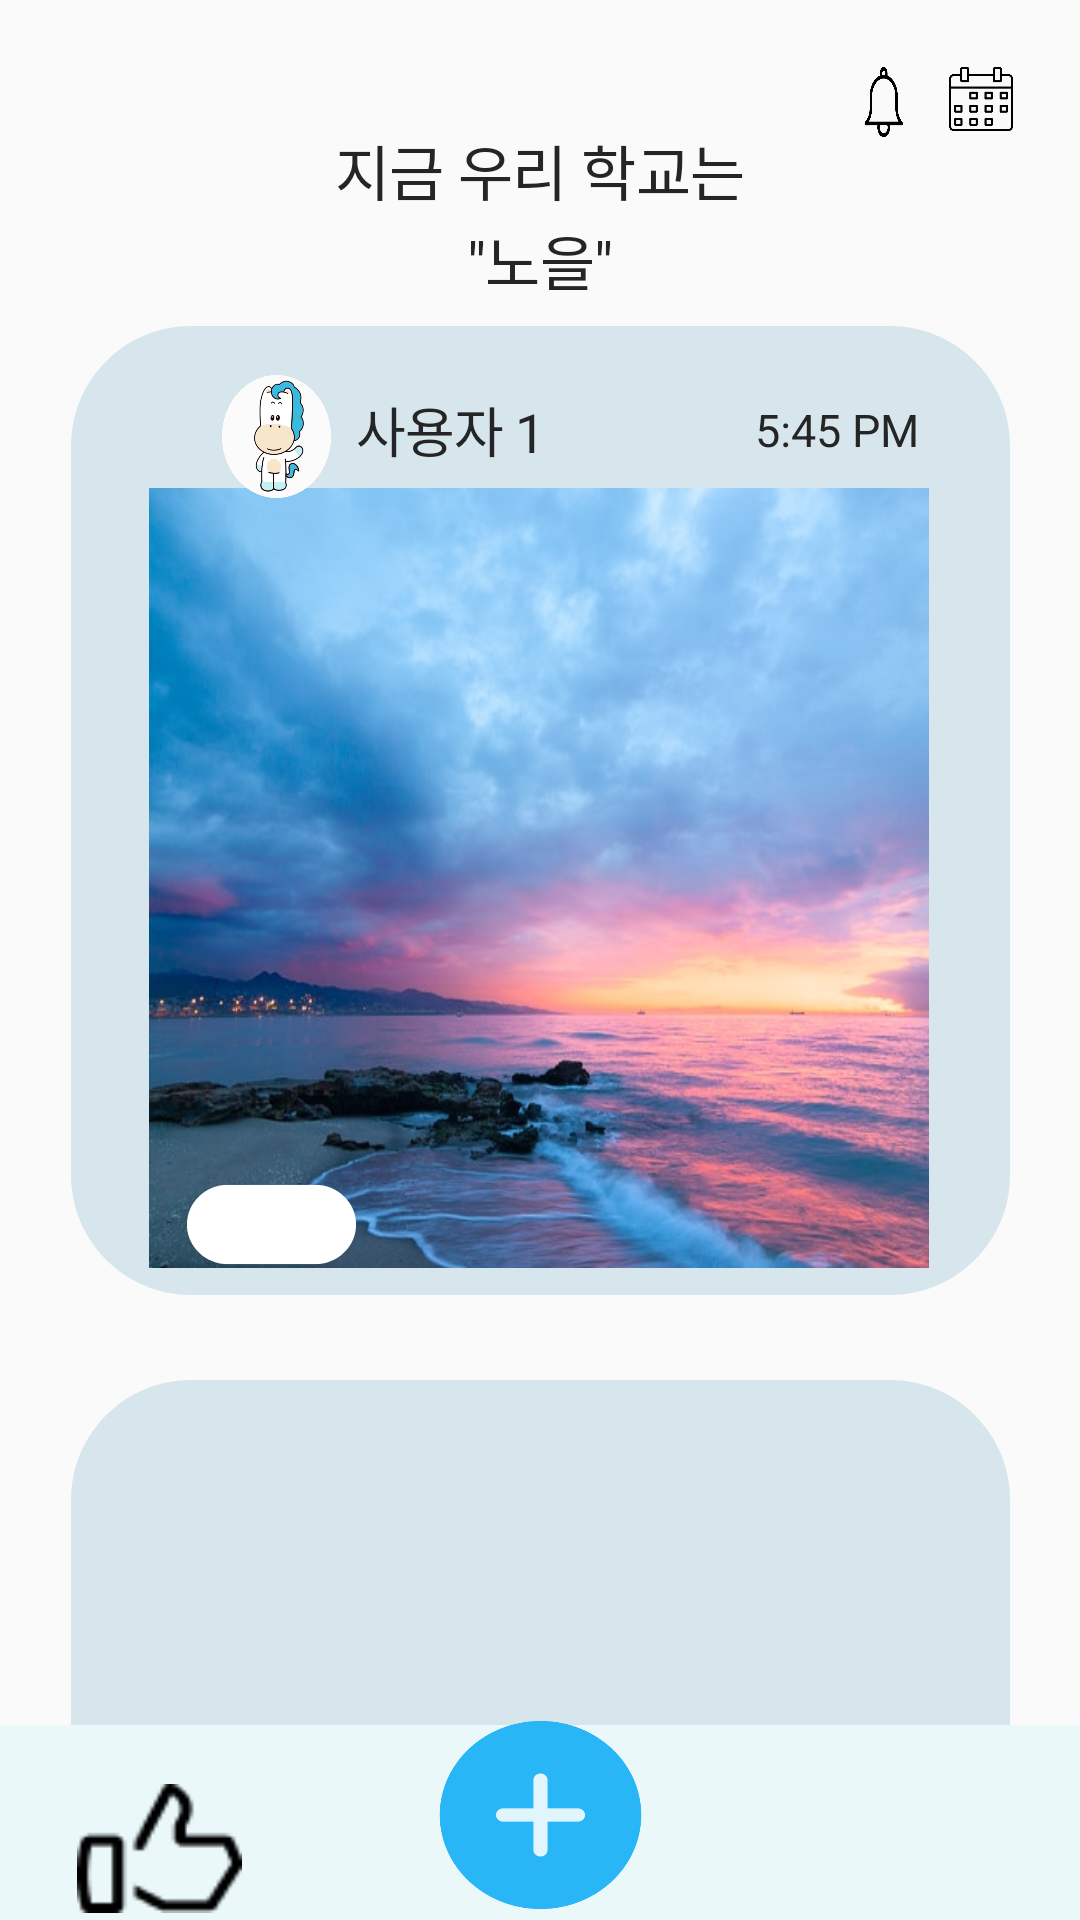

The Android layout XML behind this screen, and the referenced resources:
<!-- AndroidManifest.xml: application theme Base.Theme.PICSSU -->
<!-- res/layout/activity_mainpage.xml -->
<?xml version="1.0" encoding="utf-8"?>
<androidx.constraintlayout.widget.ConstraintLayout xmlns:android="http://schemas.android.com/apk/res/android"
    xmlns:app="http://schemas.android.com/apk/res-auto"
    xmlns:tools="http://schemas.android.com/tools"
    android:layout_width="match_parent"
    android:layout_height="match_parent"
    tools:context="com.example.picssu.MainPageActivity">

        <TextView
            android:id="@+id/ssome_id"
            android:layout_width="wrap_content"
            android:layout_height="wrap_content"
            android:layout_alignParentTop="true"
            android:layout_alignParentBottom="true"
            android:layout_centerHorizontal="true"
            android:layout_marginStart="136dp"
            android:layout_marginTop="42dp"
            android:layout_marginEnd="136dp"
            android:gravity="top"
            android:lineSpacingExtra="-1sp"
            android:text="@string/ssome_id"
            android:textAppearance="@style/ssome_id"
            app:layout_constraintEnd_toEndOf="parent"
            app:layout_constraintStart_toStartOf="parent"
            app:layout_constraintTop_toTopOf="parent" />

        <TextView
            android:id="@+id/topic"
            android:layout_width="wrap_content"
            android:layout_height="wrap_content"
            android:layout_alignParentTop="true"
            android:layout_centerHorizontal="true"
            android:layout_marginStart="180dp"
            android:layout_marginTop="72dp"
            android:layout_marginEnd="180dp"
            android:gravity="top"
            android:lineSpacingExtra="-1sp"
            android:text="@string/topic"
            android:textAppearance="@style/ssome_id"
            app:layout_constraintEnd_toEndOf="parent"
            app:layout_constraintStart_toStartOf="parent"
            app:layout_constraintTop_toTopOf="parent" />

        <View
            android:id="@+id/mypage"
            android:layout_width="30dp"
            android:layout_height="30dp"
            android:layout_alignParentTop="true"
            android:layout_marginStart="18dp"
            android:layout_marginTop="18dp"
            android:layout_marginEnd="364dp"
            android:background="@drawable/mypage"
            app:layout_constraintEnd_toEndOf="parent"
            app:layout_constraintStart_toStartOf="parent"
            app:layout_constraintTop_toTopOf="parent" />

        <View
            android:id="@+id/alarm"
            android:layout_width="30dp"
            android:layout_height="26dp"
            android:layout_alignParentTop="true"
            android:layout_marginTop="21dp"
            android:layout_marginEnd="50dp"
            android:background="@drawable/alarm"
            app:layout_constraintEnd_toEndOf="parent"
            app:layout_constraintTop_toTopOf="parent" />

        <View
            android:id="@+id/calender"
            android:layout_width="30dp"
            android:layout_height="30dp"
            android:layout_alignParentTop="true"
            android:layout_marginTop="18dp"
            android:layout_marginEnd="18dp"
            android:background="@drawable/calender"
            app:layout_constraintEnd_toEndOf="parent"
            app:layout_constraintTop_toTopOf="parent" />

        <View
            android:id="@+id/rectangle_8"
            android:layout_width="313dp"
            android:layout_height="323dp"
            android:layout_alignParentTop="true"
            android:layout_marginStart="49dp"
            android:layout_marginTop="460dp"
            android:layout_marginEnd="49dp"
            android:background="@drawable/rectangle_8"
            app:layout_constraintEnd_toEndOf="parent"
            app:layout_constraintStart_toStartOf="parent"
            app:layout_constraintTop_toTopOf="parent" />

    <androidx.constraintlayout.widget.ConstraintLayout
        android:layout_width="match_parent"
        android:layout_height="match_parent">

        <View
            android:id="@+id/rectangle"
            android:layout_width="313dp"
            android:layout_height="323dp"
            android:layout_alignParentTop="true"
            android:layout_marginStart="49dp"
            android:layout_marginTop="154dp"
            android:layout_marginEnd="49dp"
            android:layout_marginBottom="254dp"
            android:background="@drawable/rectangle_8"
            app:layout_constraintBottom_toBottomOf="parent"
            app:layout_constraintEnd_toEndOf="parent"
            app:layout_constraintStart_toStartOf="parent"
            app:layout_constraintTop_toTopOf="parent" />

        <ImageView
            android:id="@+id/unsplash_mb"
            android:layout_width="260dp"
            android:layout_height="260dp"
            android:layout_alignParentTop="true"
            android:layout_marginStart="75dp"
            android:layout_marginTop="208dp"
            android:layout_marginEnd="76dp"
            android:layout_marginBottom="263dp"
            android:background="@drawable/unsplash_mb"
            app:layout_constraintBottom_toBottomOf="parent"
            app:layout_constraintEnd_toEndOf="parent"
            app:layout_constraintStart_toStartOf="parent"
            app:layout_constraintTop_toTopOf="parent" />

        <View
            android:id="@+id/rectangle_4"
            android:layout_width="58.37dp"
            android:layout_height="28.42dp"
            android:layout_alignParentTop="true"
            android:layout_marginStart="87dp"
            android:layout_marginTop="394dp"
            android:layout_marginEnd="266dp"
            android:background="@drawable/rectangle_4"
            app:layout_constraintEnd_toEndOf="parent"
            app:layout_constraintStart_toStartOf="parent"
            app:layout_constraintTop_toTopOf="parent" />

        <View
            android:id="@+id/thumbup1"
            android:layout_width="11dp"
            android:layout_height="13dp"
            android:layout_alignParentTop="true"
            android:layout_marginStart="97dp"
            android:layout_marginTop="402dp"
            android:layout_marginEnd="303dp"
            android:background="@drawable/thumbup"
            app:layout_constraintEnd_toEndOf="parent"
            app:layout_constraintStart_toStartOf="parent"
            app:layout_constraintTop_toTopOf="parent" />

        <TextView
            android:id="@+id/num"
            android:layout_width="15dp"
            android:layout_height="11dp"
            android:layout_alignParentTop="true"
            android:layout_marginStart="118dp"
            android:layout_marginTop="401dp"
            android:layout_marginEnd="278dp"
            android:layout_marginBottom="246dp"
            android:gravity="top"
            android:text="@string/num1"
            android:textAppearance="@style/num1"
            app:layout_constraintBottom_toBottomOf="parent"
            app:layout_constraintEnd_toEndOf="parent"
            app:layout_constraintStart_toStartOf="parent"
            app:layout_constraintTop_toTopOf="parent" />

        <View
            android:id="@+id/userimg"
            android:layout_width="36.23dp"
            android:layout_height="40.93dp"
            android:layout_alignParentTop="true"
            android:layout_marginStart="74dp"
            android:layout_marginTop="125dp"
            android:background="@drawable/userimg"
            app:layout_constraintStart_toStartOf="parent"
            app:layout_constraintTop_toTopOf="parent" />

        <TextView
            android:id="@+id/user_name"
            android:layout_width="wrap_content"
            android:layout_height="wrap_content"
            android:layout_alignParentTop="true"
            android:layout_marginStart="119dp"
            android:layout_marginTop="130dp"
            android:gravity="top"
            android:lineSpacingExtra="-3sp"
            android:text="@string/user_name"
            android:textAppearance="@style/user_name"
            app:layout_constraintStart_toStartOf="parent"
            app:layout_constraintTop_toTopOf="parent" />

        <TextView
            android:id="@+id/time"
            android:layout_width="wrap_content"
            android:layout_height="wrap_content"
            android:layout_alignParentTop="true"
            android:layout_marginStart="277dp"
            android:layout_marginTop="133dp"
            android:layout_marginEnd="79dp"
            android:gravity="top"
            android:text="@string/time1"
            android:textAppearance="@style/time1"
            app:layout_constraintEnd_toEndOf="parent"
            app:layout_constraintStart_toStartOf="parent"
            app:layout_constraintTop_toTopOf="parent" />

    </androidx.constraintlayout.widget.ConstraintLayout>

    <androidx.constraintlayout.widget.ConstraintLayout
        android:layout_width="match_parent"
        android:layout_height="match_parent">

        <View
            android:id="@+id/background"
            android:layout_width="wrap_content"
            android:layout_height="65dp"
            android:layout_alignParentTop="true"
            android:background="@drawable/background"
            app:layout_constraintBottom_toBottomOf="parent"

            tools:ignore="MissingConstraints" />

        <View
            android:id="@+id/plus"
            android:layout_width="75dp"
            android:layout_height="70dp"
            android:layout_alignParentTop="true"
            android:layout_alignParentBottom="true"
            android:layout_centerHorizontal="true"
            android:layout_marginStart="168dp"
            android:layout_marginEnd="168dp"
            android:background="@drawable/plus"
            app:layout_constraintBottom_toBottomOf="parent"
            app:layout_constraintEnd_toEndOf="parent"
            app:layout_constraintStart_toStartOf="parent" />

        <View
            android:id="@+id/recent"
            android:layout_width="57dp"
            android:layout_height="48dp"
            android:layout_alignParentTop="true"
            android:layout_marginStart="304dp"
            android:layout_marginTop="604dp"
            android:layout_marginEnd="50dp"
            android:layout_marginBottom="7dp"
            android:background="@drawable/recent"
            app:layout_constraintBottom_toBottomOf="parent"
            app:layout_constraintEnd_toEndOf="parent"
            app:layout_constraintStart_toStartOf="parent"
            app:layout_constraintTop_toTopOf="parent" />

        <View
            android:id="@+id/thumbup2"
            android:layout_width="55dp"
            android:layout_height="43dp"
            android:layout_alignParentTop="true"
            android:layout_marginStart="50dp"
            android:layout_marginTop="604dp"
            android:layout_marginEnd="304dp"
            android:layout_marginBottom="12dp"
            android:background="@drawable/thumbup1"
            app:layout_constraintBottom_toBottomOf="parent"
            app:layout_constraintEnd_toEndOf="parent"
            app:layout_constraintStart_toStartOf="parent"
            app:layout_constraintTop_toTopOf="parent" />

    </androidx.constraintlayout.widget.ConstraintLayout>

</androidx.constraintlayout.widget.ConstraintLayout>
<!-- resources referenced by this layout -->
<resources>
  <!-- drawable background (drawable) -->
  <?xml version="1.0" encoding="utf-8"?>
  <vector
      xmlns:android="http://schemas.android.com/apk/res/android"
      xmlns:aapt="http://schemas.android.com/aapt"
      android:width="390dp"
      android:height="90dp"
      android:viewportWidth="390"
      android:viewportHeight="90"
      >
      <group>
          <clip-path
              android:pathData="M0 0H390V90H0V0Z"
              />
          <path
              android:pathData="M0 0V90H390V0"
              android:fillColor="#EAF8FA"
              />
      </group>
  </vector>
  <!-- drawable rectangle_8 (drawable) -->
  <?xml version="1.0" encoding="utf-8"?>
  <vector
      xmlns:android="http://schemas.android.com/apk/res/android"
      xmlns:aapt="http://schemas.android.com/aapt"
      android:width="313dp"
      android:height="323dp"
      android:viewportWidth="313"
      android:viewportHeight="323"
      >
      <group>
          <clip-path
              android:pathData="M40 0H273C295.091 0 313 17.9086 313 40V283C313 305.091 295.091 323 273 323H40C17.9086 323 0 305.091 0 283V40C0 17.9086 17.9086 0 40 0Z"
              />
          <path
              android:pathData="M0 0V323H313V0"
              android:fillColor="#4D87B8CC"
              />
      </group>
  </vector>
  <!-- drawable unsplash_mb (drawable) -->
  <?xml version="1.0" encoding="utf-8"?>
  <layer-list xmlns:android="http://schemas.android.com/apk/res/android">
      <item
          android:drawable="@drawable/img"
          android:width="260dp"
          android:height="260dp"
          android:viewportWidth="260"
          android:viewportHeight="260"/>
  </layer-list>
  <!-- drawable userimg (drawable) -->
  <?xml version="1.0" encoding="utf-8"?>
  <layer-list xmlns:android="http://schemas.android.com/apk/res/android">
      <item
          android:drawable="@drawable/img_1" />
  <vector
      xmlns:android="http://schemas.android.com/apk/res/android"
      xmlns:aapt="http://schemas.android.com/aapt"
      android:width="36.23dp"
      android:height="40.93dp"
      android:viewportWidth="36.23"
      android:viewportHeight="40.93"
      >
      <group>
          <clip-path
              android:pathData="M36.2315 20.4644C36.2315 31.7666 28.1208 40.9289 18.1158 40.9289C8.1107 40.9289 0 31.7666 0 20.4644C0 9.16224 8.1107 0 18.1158 0C28.1208 0 36.2315 9.16224 36.2315 20.4644Z"
              />
      </group>
  </vector>
  </layer-list>
  <string name="num1">140</string>
  <string name="ssome_id">지금 우리 학교는</string>
  <string name="time1">5:45 PM</string>
  <string name="topic">\"노을\"</string>
  <string name="user_name">사용자 1</string>
  <style name="num1">
          <item name="android:textSize">9sp</item>
          <item name="android:letterSpacing">-0.05</item>
          <item name="android:textColor">#449BC1</item>
      </style>
  <style name="ssome_id">
          <item name="android:textSize">20sp</item>
          <item name="android:letterSpacing">-0.01</item>
          <item name="android:textColor">#DE000000</item>
      </style>
  <style name="time1">
          <item name="android:textSize">15sp</item>
          <item name="android:textColor">#000000</item>
      </style>
  <style name="user_name">
          <item name="android:textSize">18sp</item>
          <item name="android:letterSpacing">-0.02</item>
          <item name="android:textColor">#000000</item>
      </style>
  <style name="Base.Theme.PICSSU" parent="Theme.AppCompat.Light.NoActionBar">
          
          <item name="background">@color/white</item>
          
          <item name="android:textColor">#252525</item>
      </style>
  <color name="white">#FFFFFFFF</color>
</resources>
